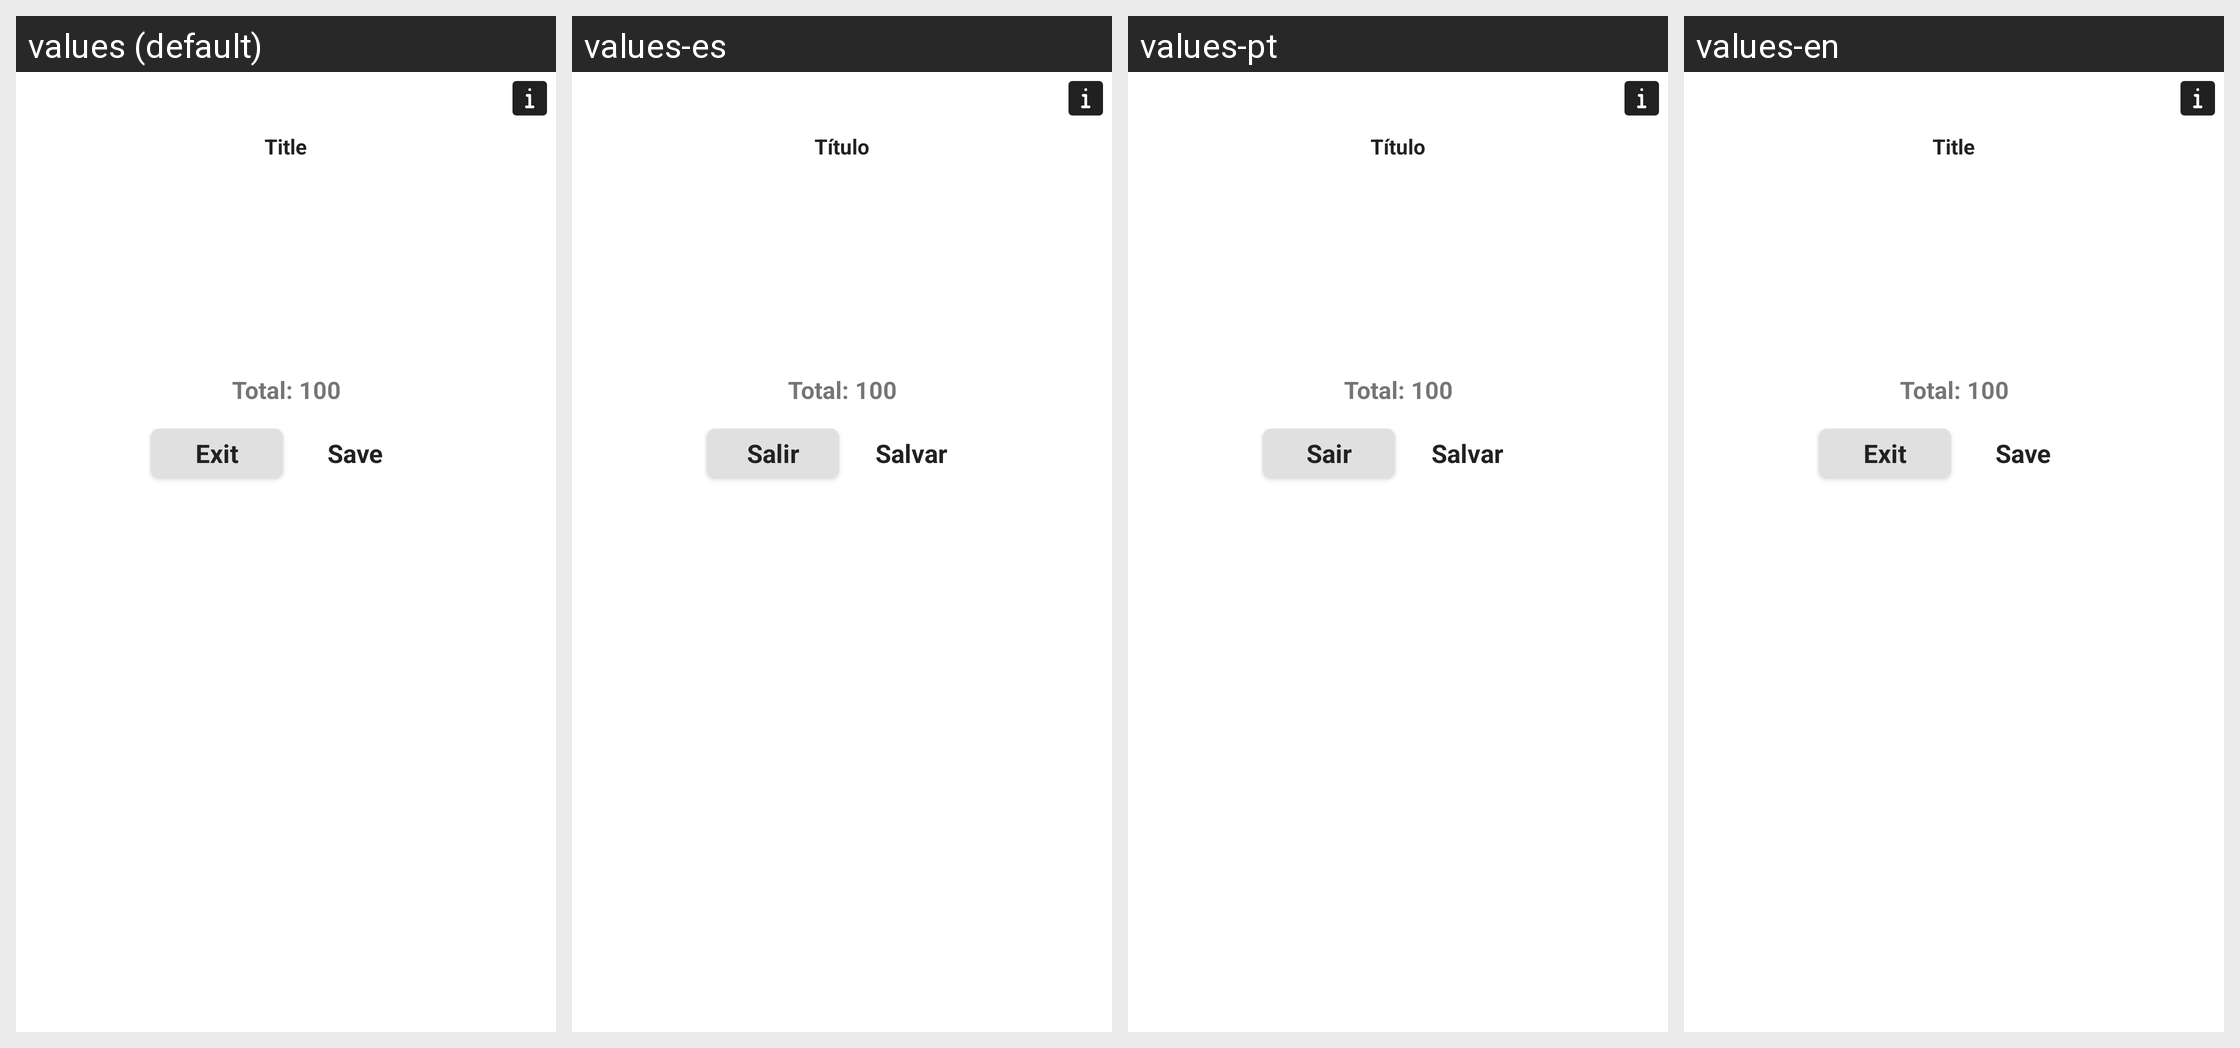

Strings drawn on this Android screen and how each of the app's shown locales translates them:
Android screen res/layout/fragment_result.xml rendered under 4 locales, left to right: values (default), values-es, values-pt, values-en. Device: Nexus 5 (rendered at 1080×1920; each locale shown at half size, 540×960, under a caption strip naming it); theme AppTheme.
Strings drawn on this screen, with the default value and each locale's value (text and hints the layout hard-codes, and strings that could not be matched under every locale, appear in the picture but are not listed):

title
  values: Title
  values-es: Título
  values-pt: Título
  values-en: Title

total_100
  values: Total: 100
  values-es: Total: 100
  values-pt: Total: 100
  values-en: Total: 100

exit_without_saving
  values: Exit
  values-es: Salir
  values-pt: Sair
  values-en: Exit

save
  values: Save
  values-es: Salvar
  values-pt: Salvar
  values-en: Save
